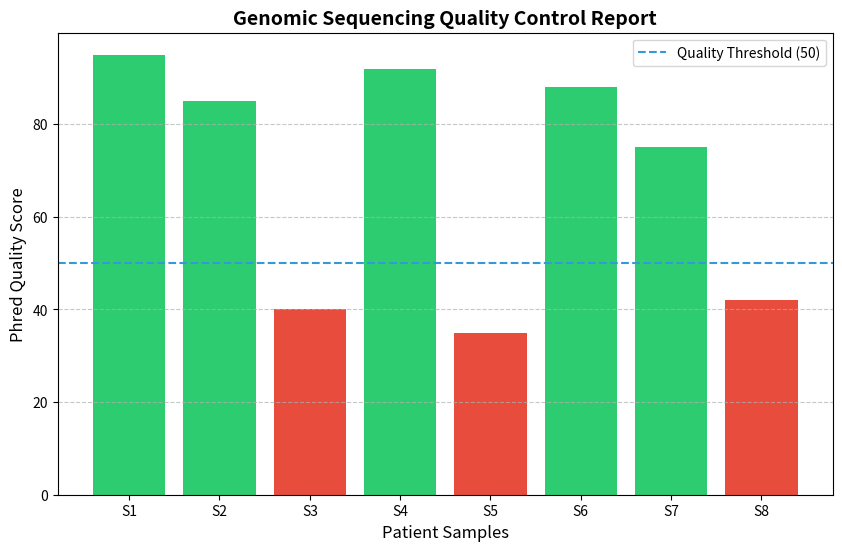

Recreate this plot in Python.
import pandas as pd
import matplotlib.pyplot as plt

# 1. Dataset
data = {
    'Sample': ['S1', 'S2', 'S3', 'S4', 'S5', 'S6', 'S7', 'S8'],
    'Score': [95, 85, 40, 92, 35, 88, 75, 42]
}
df = pd.DataFrame(data)

# 2. Criando o Gráfico
plt.figure(figsize=(10, 6))
colors = ['#2ecc71' if x > 50 else '#e74c3c' for x in df['Score']] # Cores profissionais
plt.bar(df['Sample'], df['Score'], color=colors)

# 3. Customização (Estilo Accenture/Consultoria)
plt.title('Genomic Sequencing Quality Control Report', fontsize=14, fontweight='bold')
plt.xlabel('Patient Samples', fontsize=12)
plt.ylabel('Phred Quality Score', fontsize=12)
plt.axhline(y=50, color='#3498db', linestyle='--', label='Quality Threshold (50)')
plt.legend()
plt.grid(axis='y', linestyle='--', alpha=0.7)

# 4. SALVANDO A IMAGEM
# Isso cria o arquivo que você vai postar no GitHub
plt.savefig('quality_report.png')
print("--- Success! ---")
print("File 'quality_report.png' has been created in your folder.")
